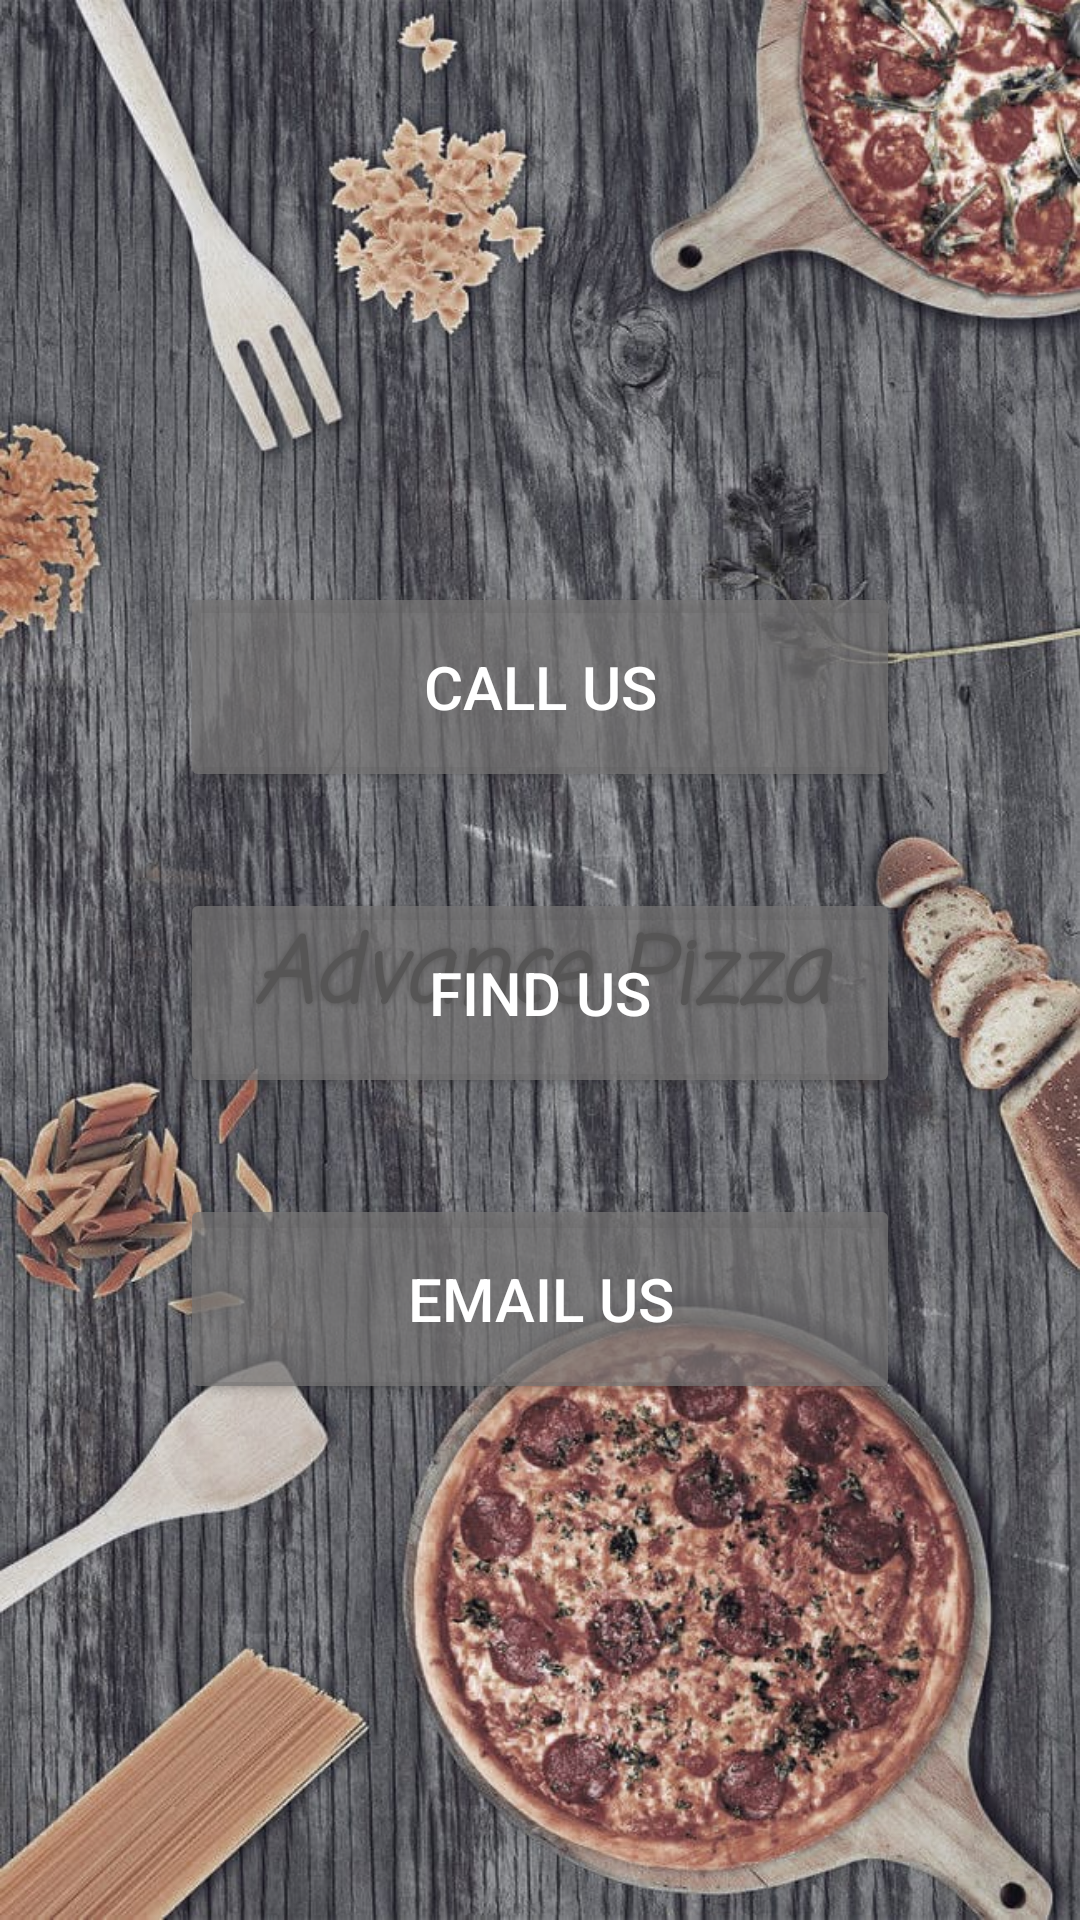

The Android layout XML behind this screen, and the referenced resources:
<!-- AndroidManifest.xml: application theme Theme.PizzaRestaurant -->
<!-- res/layout/fragment_find_us.xml -->
<?xml version="1.0" encoding="utf-8"?>
<androidx.constraintlayout.widget.ConstraintLayout xmlns:android="http://schemas.android.com/apk/res/android"
    xmlns:app="http://schemas.android.com/apk/res-auto"
    xmlns:tools="http://schemas.android.com/tools"
    android:id="@+id/main"
    android:layout_width="match_parent"
    android:layout_height="match_parent"
    tools:context=".ui.findus.FindUsFragment">

    
    <ImageView
        android:id="@+id/imageView"
        android:layout_width="match_parent"
        android:layout_height="match_parent"
        android:scaleType="centerCrop"
        app:srcCompat="@drawable/main_background" />

    
    <ImageView
        android:id="@+id/imageView2"
        android:layout_width="361dp"
        android:layout_height="221dp"
        android:layout_marginTop="32dp"
        app:layout_constraintEnd_toEndOf="parent"
        app:layout_constraintStart_toStartOf="parent"
        app:layout_constraintTop_toTopOf="parent"
        app:srcCompat="@drawable/pizza_logo" />

    
    <TextView
        android:id="@+id/textView"
        android:layout_width="wrap_content"
        android:layout_height="wrap_content"
        android:layout_marginTop="35dp"
        android:fontFamily="casual"
        android:padding="15dp"
        android:shadowColor="@color/black"
        android:shadowDx="0"
        android:shadowDy="0"
        android:shadowRadius="5"
        android:text="Advance Pizza"
        android:textColor="@color/black"
        android:textSize="30sp"
        android:textStyle="bold|italic"
        app:layout_constraintEnd_toEndOf="parent"
        app:layout_constraintStart_toStartOf="parent"
        app:layout_constraintTop_toBottomOf="@id/imageView2" />

    
    <Button
        android:id="@+id/btn_call"
        android:layout_width="match_parent"
        android:layout_height="70dp"
        android:layout_marginHorizontal="60dp"
        android:layout_marginBottom="32dp"
        android:backgroundTint="@color/shadow"
        android:text="Call Us"
        android:textColor="@color/white"
        android:textSize="20sp"
        app:layout_constraintBottom_toTopOf="@id/btn_find_us"
        app:layout_constraintEnd_toEndOf="parent"
        app:layout_constraintStart_toStartOf="parent" />

    
    <Button
        android:id="@+id/btn_find_us"
        android:layout_width="match_parent"
        android:layout_height="70dp"
        android:layout_marginHorizontal="60dp"
        android:layout_marginBottom="32dp"
        android:backgroundTint="@color/shadow"
        android:text="Find Us"
        android:textColor="@color/white"
        android:textSize="20sp"
        app:layout_constraintBottom_toTopOf="@id/btn_email"
        app:layout_constraintEnd_toEndOf="parent"
        app:layout_constraintStart_toStartOf="parent" />

    
    <Button
        android:id="@+id/btn_email"
        android:layout_width="match_parent"
        android:layout_height="70dp"
        android:layout_marginHorizontal="60dp"
        android:layout_marginBottom="172dp"
        android:backgroundTint="@color/shadow"
        android:text="Email Us"
        android:textColor="@color/white"
        android:textSize="20sp"
        app:layout_constraintBottom_toBottomOf="parent"
        app:layout_constraintEnd_toEndOf="parent"
        app:layout_constraintStart_toStartOf="parent" />

</androidx.constraintlayout.widget.ConstraintLayout>
<!-- resources referenced by this layout -->
<resources>
  <color name="black">#FF000000</color>
  <color name="shadow">#BA777575</color>
  <color name="white">#FFFFFFFF</color>
  <!-- drawable main_background: png bitmap (drawable, 182688 bytes) -->
  <style name="Theme.PizzaRestaurant" parent="Base.Theme.PizzaRestaurant" />
  <style name="Base.Theme.PizzaRestaurant" parent="Theme.Material3.DayNight.NoActionBar">
          
          <item name="colorPrimary">@color/lightred</item>
      </style>
  <color name="lightred">#ff4444</color>
</resources>
